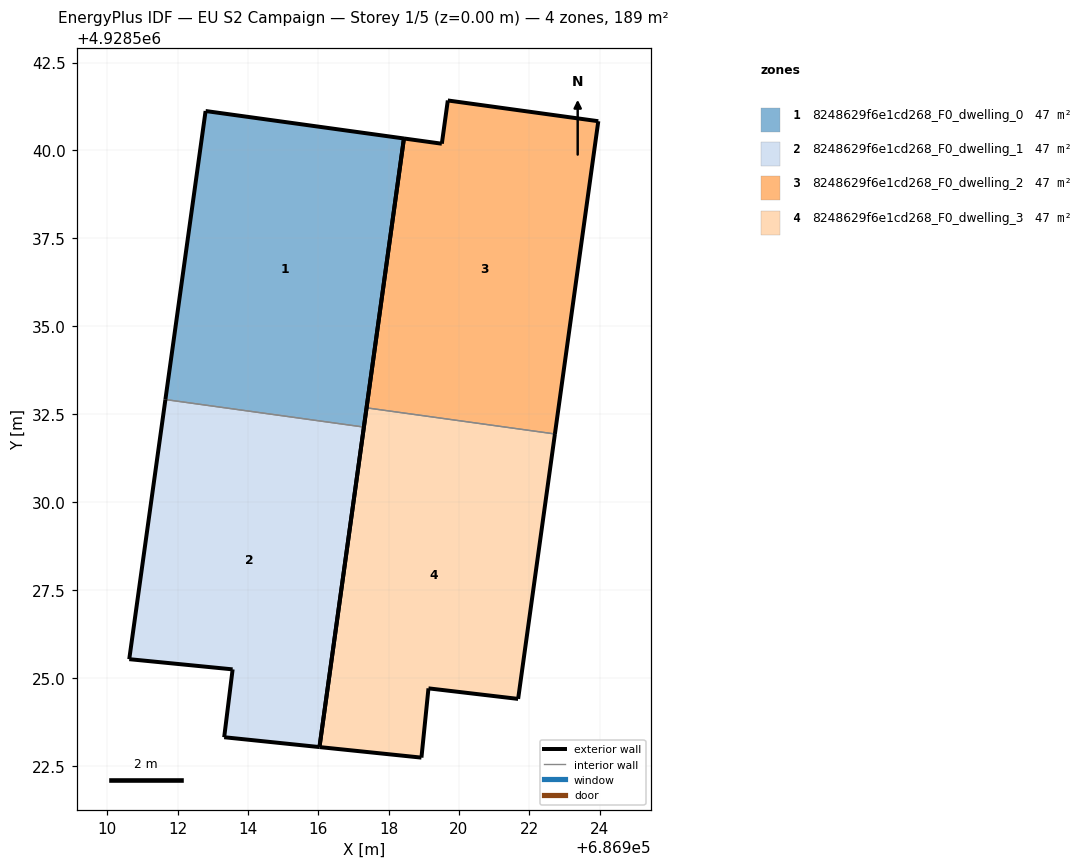
=== STOREY PLAN SPEC (per zone: floor XY polygon, exterior-wall plan segments, windows/doors) ===
zone 1: 8248629f6e1cd268_F0_dwelling_0  (47.2 m²)
  floor: (686917.30, 4928532.13) (686918.44, 4928540.34) (686912.80, 4928541.12) (686911.65, 4928532.92)
  exterior wall: (686911.65, 4928532.92) – (686912.80, 4928541.12)  [8.3 m]
  exterior wall: (686912.80, 4928541.12) – (686918.44, 4928540.34)  [5.7 m]
  exterior wall: (686918.44, 4928540.34) – (686917.30, 4928532.13)  [8.3 m]
  interior walls: 1
zone 2: 8248629f6e1cd268_F0_dwelling_1  (47.2 m²)
  floor: (686916.04, 4928523.03) (686917.30, 4928532.13) (686911.65, 4928532.92) (686910.62, 4928525.53) (686913.56, 4928525.24) (686913.32, 4928523.31)
  exterior wall: (686913.56, 4928525.24) – (686910.62, 4928525.53)  [3.0 m]
  exterior wall: (686910.62, 4928525.53) – (686911.65, 4928532.92)  [7.5 m]
  exterior wall: (686917.30, 4928532.13) – (686916.04, 4928523.03)  [9.2 m]
  exterior wall: (686916.04, 4928523.03) – (686913.32, 4928523.31)  [2.7 m]
  exterior wall: (686913.32, 4928523.31) – (686913.56, 4928525.24)  [1.9 m]
  interior walls: 1
zone 3: 8248629f6e1cd268_F0_dwelling_2  (47.2 m²)
  floor: (686922.73, 4928531.94) (686923.96, 4928540.83) (686919.69, 4928541.42) (686919.52, 4928540.19) (686918.44, 4928540.34) (686917.37, 4928532.68)
  exterior wall: (686917.37, 4928532.68) – (686918.44, 4928540.34)  [7.7 m]
  exterior wall: (686918.44, 4928540.34) – (686919.52, 4928540.19)  [1.1 m]
  exterior wall: (686919.52, 4928540.19) – (686919.69, 4928541.42)  [1.2 m]
  exterior wall: (686919.69, 4928541.42) – (686923.96, 4928540.83)  [4.3 m]
  exterior wall: (686923.96, 4928540.83) – (686922.73, 4928531.94)  [9.0 m]
  interior walls: 1
zone 4: 8248629f6e1cd268_F0_dwelling_3  (47.2 m²)
  floor: (686921.69, 4928524.40) (686922.73, 4928531.94) (686917.37, 4928532.68) (686916.04, 4928523.03) (686918.94, 4928522.73) (686919.14, 4928524.70)
  exterior wall: (686918.94, 4928522.73) – (686916.04, 4928523.03)  [2.9 m]
  exterior wall: (686916.04, 4928523.03) – (686917.37, 4928532.68)  [9.7 m]
  exterior wall: (686922.73, 4928531.94) – (686921.69, 4928524.40)  [7.6 m]
  exterior wall: (686921.69, 4928524.40) – (686919.14, 4928524.70)  [2.6 m]
  exterior wall: (686919.14, 4928524.70) – (686918.94, 4928522.73)  [2.0 m]
  interior walls: 1

=== DERIVED (storey summary) ===
Building: EU S2 Campaign
Storey: 1 of 5  (floor level z = 0.00 m)
Storey gross floor area: 188.8 m²
Zones on this storey: 4
  - 8248629f6e1cd268_F0_dwelling_0: floor 47.2 m²; exterior wall 22.3 m (66.8 m²); WWR 0.0%
  - 8248629f6e1cd268_F0_dwelling_1: floor 47.2 m²; exterior wall 24.3 m (72.8 m²); WWR 0.0%
  - 8248629f6e1cd268_F0_dwelling_2: floor 47.2 m²; exterior wall 23.4 m (70.1 m²); WWR 0.0%
  - 8248629f6e1cd268_F0_dwelling_3: floor 47.2 m²; exterior wall 24.8 m (74.4 m²); WWR 0.0%
Zone adjacency (shared interzone walls):
  - 8248629f6e1cd268_F0_dwelling_0 ↔ 8248629f6e1cd268_F0_dwelling_1
  - 8248629f6e1cd268_F0_dwelling_2 ↔ 8248629f6e1cd268_F0_dwelling_3